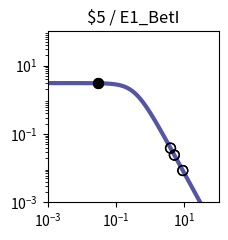

The matplotlib source for this figure: (Note: this script raises an exception after producing the figure.)
import matplotlib.pyplot as plt
import matplotlib.ticker as ticker
import numpy as np

fig, ax = plt.subplots(figsize=(2.5,2.5))

plt.xlim(1.000000e-03, 1.000000e+02)
plt.ylim(1.000000e-03, 1.000000e+02)

x = np.array([1.000000e-03,1.122018e-03,1.258925e-03,1.412538e-03,1.584893e-03,1.778279e-03,1.995262e-03,2.238721e-03,2.511886e-03,2.818383e-03,3.162278e-03,3.548134e-03,3.981072e-03,4.466836e-03,5.011872e-03,5.623413e-03,6.309573e-03,7.079458e-03,7.943282e-03,8.912509e-03,1.000000e-02,1.122018e-02,1.258925e-02,1.412538e-02,1.584893e-02,1.778279e-02,1.995262e-02,2.238721e-02,2.511886e-02,2.818383e-02,3.162278e-02,3.548134e-02,3.981072e-02,4.466836e-02,5.011872e-02,5.623413e-02,6.309573e-02,7.079458e-02,7.943282e-02,8.912509e-02,1.000000e-01,1.122018e-01,1.258925e-01,1.412538e-01,1.584893e-01,1.778279e-01,1.995262e-01,2.238721e-01,2.511886e-01,2.818383e-01,3.162278e-01,3.548134e-01,3.981072e-01,4.466836e-01,5.011872e-01,5.623413e-01,6.309573e-01,7.079458e-01,7.943282e-01,8.912509e-01,1.000000e+00,1.122018e+00,1.258925e+00,1.412538e+00,1.584893e+00,1.778279e+00,1.995262e+00,2.238721e+00,2.511886e+00,2.818383e+00,3.162278e+00,3.548134e+00,3.981072e+00,4.466836e+00,5.011872e+00,5.623413e+00,6.309573e+00,7.079458e+00,7.943282e+00,8.912509e+00,1.000000e+01,1.122018e+01,1.258925e+01,1.412538e+01,1.584893e+01,1.778279e+01,1.995262e+01,2.238721e+01,2.511886e+01,2.818383e+01,3.162278e+01,3.548134e+01,3.981072e+01,4.466836e+01,5.011872e+01,5.623413e+01,6.309573e+01,7.079458e+01,7.943282e+01,8.912509e+01,1.000000e+02,])
y = np.array([3.064938e+00,3.064923e+00,3.064905e+00,3.064883e+00,3.064855e+00,3.064821e+00,3.064779e+00,3.064727e+00,3.064663e+00,3.064584e+00,3.064486e+00,3.064366e+00,3.064217e+00,3.064033e+00,3.063806e+00,3.063525e+00,3.063179e+00,3.062752e+00,3.062224e+00,3.061572e+00,3.060768e+00,3.059776e+00,3.058551e+00,3.057039e+00,3.055175e+00,3.052876e+00,3.050041e+00,3.046548e+00,3.042245e+00,3.036947e+00,3.030430e+00,3.022421e+00,3.012588e+00,3.000533e+00,2.985777e+00,2.967755e+00,2.945795e+00,2.919121e+00,2.886839e+00,2.847944e+00,2.801333e+00,2.745835e+00,2.680259e+00,2.603476e+00,2.514515e+00,2.412703e+00,2.297807e+00,2.170178e+00,2.030873e+00,1.881706e+00,1.725216e+00,1.564534e+00,1.403144e+00,1.244593e+00,1.092183e+00,9.487108e-01,8.162870e-01,6.962659e-01,5.892676e-01,4.952741e-01,4.137677e-01,3.438797e-01,2.845294e-01,2.345395e-01,1.927237e-01,1.579471e-01,1.291638e-01,1.054355e-01,8.593860e-02,6.996184e-02,5.689857e-02,4.623681e-02,3.754794e-02,3.047541e-02,2.472418e-02,2.005113e-02,1.625660e-02,1.317705e-02,1.067883e-02,8.652897e-03,7.010433e-03,5.679157e-03,4.600309e-03,3.726156e-03,3.017946e-03,2.444234e-03,1.979515e-03,1.603106e-03,1.298241e-03,1.051333e-03,8.513706e-04,6.894323e-04,5.582905e-04,4.520904e-04,3.660896e-04,2.964472e-04,2.400520e-04,1.943846e-04,1.574045e-04,1.274592e-04,1.032107e-04,])
c = "#5455a4"

hi_x = np.array([3.000000e-02,3.000000e-02,])
hi_y = np.array([3.033580e+00,3.033580e+00,])
lo_x = np.array([3.926100e+00,3.926100e+00,5.082100e+00,5.082100e+00,8.978200e+00,8.978200e+00,])
lo_y = np.array([3.850504e-02,3.850504e-02,2.410643e-02,2.410643e-02,8.537525e-03,8.537525e-03,])

plt.loglog(x,y,lw=3,color=c)
plt.scatter(hi_x,hi_y,marker='o',s=50,color='black',zorder=10)
plt.scatter(lo_x,lo_y,marker='o',s=50,edgecolors='black',color='none',zorder=10)

plt.title("$5 / E1_BetI")

ax.xaxis.set_major_locator(ticker.LogLocator(numticks=3))
ax.yaxis.set_major_locator(ticker.LogLocator(numticks=3))

ax.set_aspect('equal')
plt.tight_layout()

plt.savefig("/home/user/output/response_plot_$5_E1_BetI.png", bbox_inches='tight')
